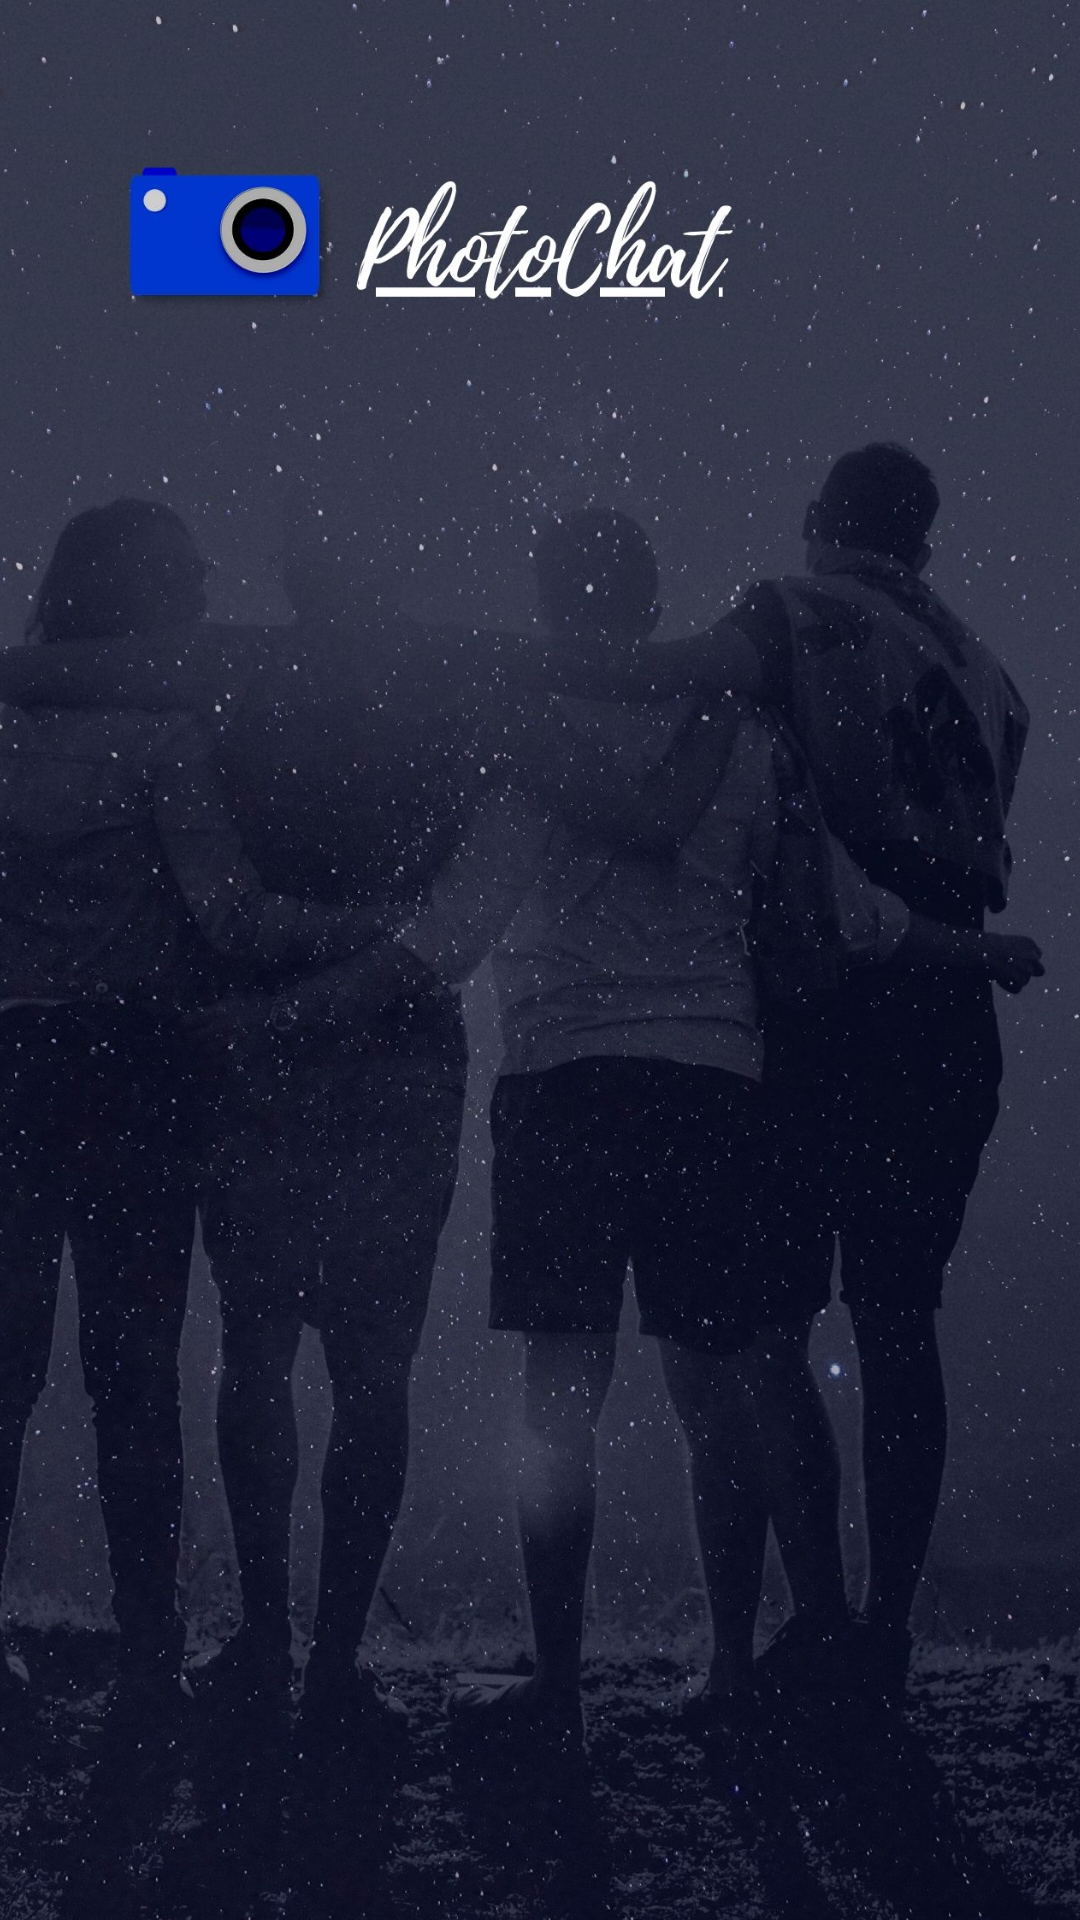

Produce the Android XML layout that renders to this screen, including the resource entries it uses.
<!-- AndroidManifest.xml: application theme AppTheme -->
<!-- res/layout/activity_splash_activity.xml -->
<?xml version="1.0" encoding="utf-8"?>
<RelativeLayout xmlns:android="http://schemas.android.com/apk/res/android"
    xmlns:app="http://schemas.android.com/apk/res-auto"
    xmlns:tools="http://schemas.android.com/tools"
    android:layout_width="match_parent"
    android:layout_height="match_parent"
    tools:context=".splash_activity">

    <ImageView
        android:id="@+id/imageView"
        android:layout_width="match_parent"

        android:layout_height="match_parent"
        android:layout_gravity="fill_vertical"
        android:fitsSystemWindows="false"
        android:focusableInTouchMode="true"
        android:foregroundGravity="fill_vertical"
        android:scaleType="centerCrop"
        app:srcCompat="@drawable/splash" />
</RelativeLayout>
<!-- resources referenced by this layout -->
<resources>
  <!-- drawable splash: jpg bitmap (drawable-v24, 415479 bytes) -->
  <style name="AppTheme" parent="Theme.AppCompat.Light.NoActionBar">
          
          <item name="colorPrimary">@color/colorPrimary</item>
          <item name="colorPrimaryDark">@color/colorPrimaryDark</item>
          <item name="colorAccent">@color/colorAccent</item>
      </style>
  <color name="colorPrimary">#000000</color>
  <color name="colorPrimaryDark">#474787</color>
  <color name="colorAccent">#b33939</color>
</resources>
